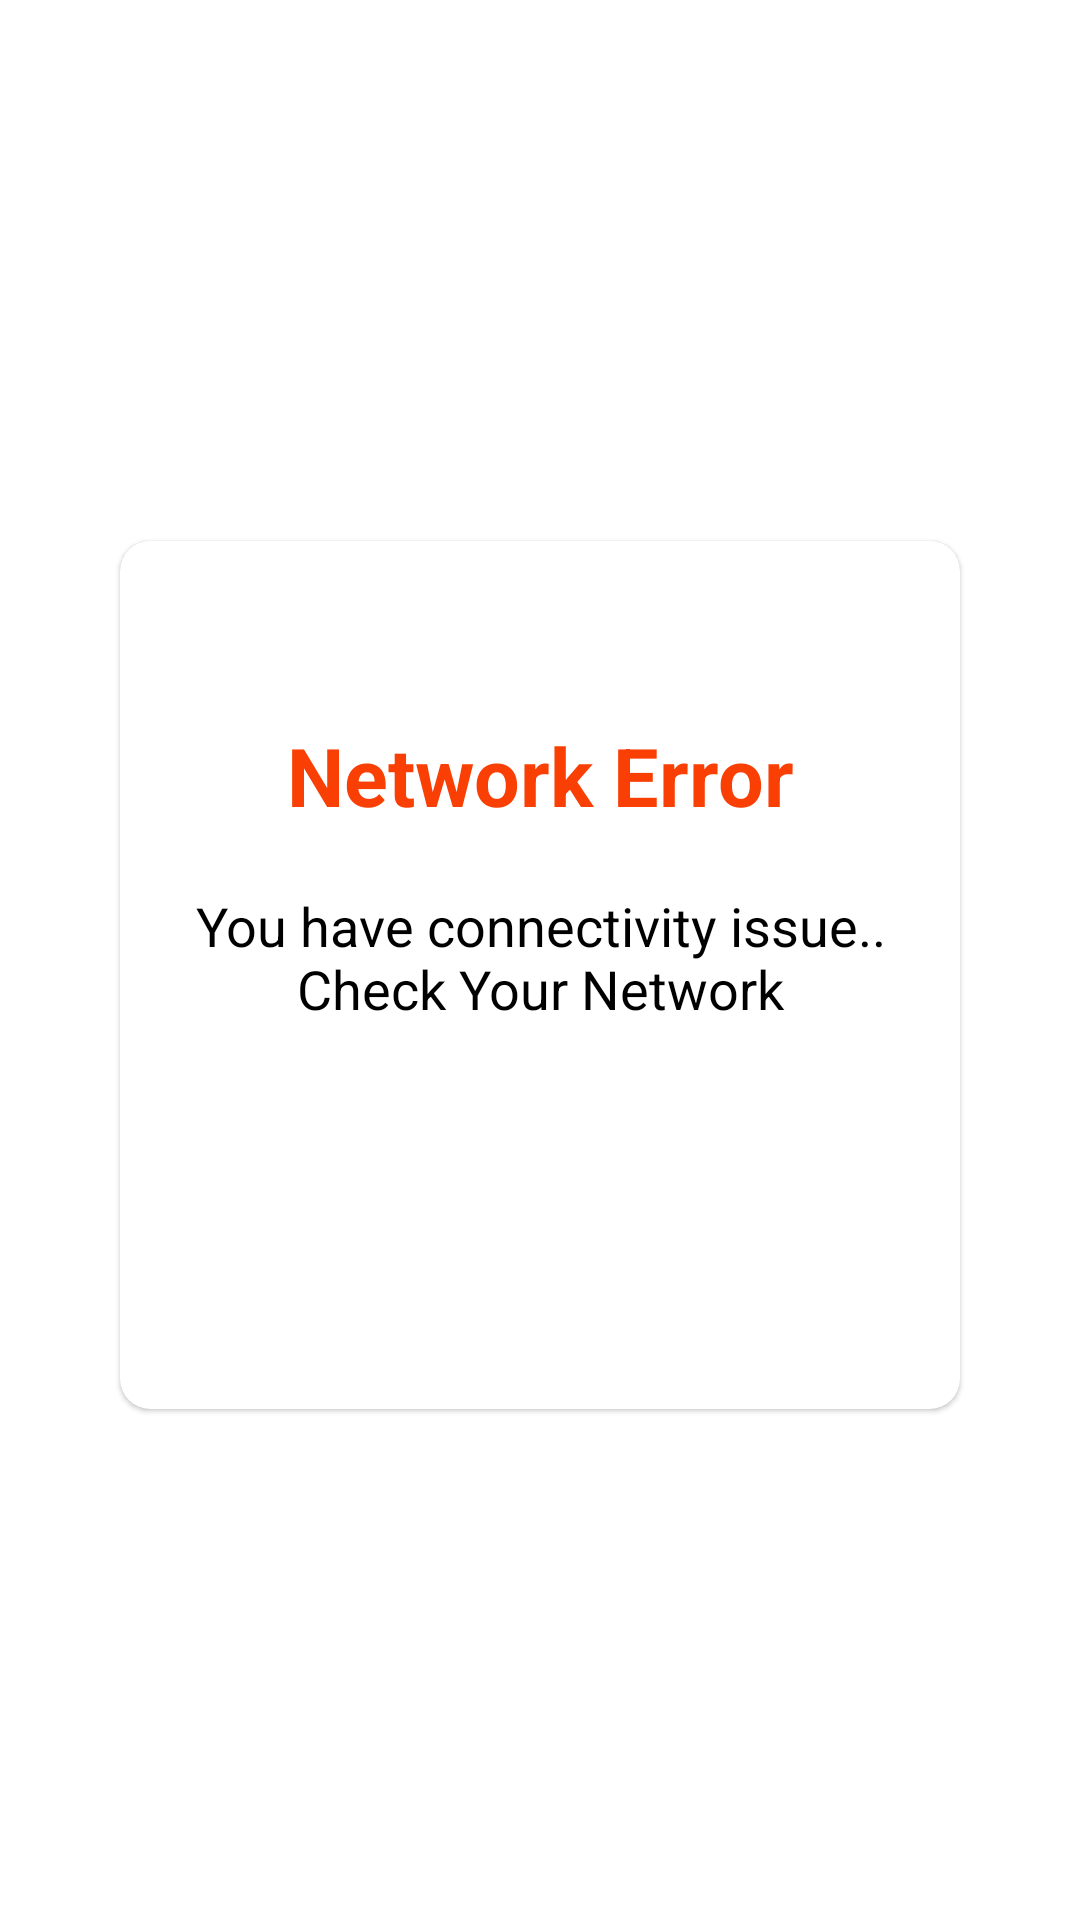

Layout XML and referenced resources for this Android screen:
<!-- AndroidManifest.xml: application theme Theme.ESPOnBoarding -->
<!-- res/layout/custom_dialog_message.xml -->
<?xml version="1.0" encoding="utf-8"?>
<layout xmlns:android="http://schemas.android.com/apk/res/android"
    xmlns:app="http://schemas.android.com/apk/res-auto">

    <data></data>

    <androidx.constraintlayout.widget.ConstraintLayout
        android:layout_width="match_parent"
        android:layout_height="wrap_content">

        <com.google.android.material.card.MaterialCardView
            android:id="@+id/scannedCard"
            android:layout_width="match_parent"
            android:layout_height="wrap_content"
            android:layout_marginStart="@dimen/_40DP"
            android:layout_marginTop="@dimen/_20DP"
            android:layout_marginEnd="@dimen/_40DP"
            android:layout_marginBottom="@dimen/_10DP"
            android:visibility="visible"

            app:cardBackgroundColor="@color/white"
            app:cardCornerRadius="@dimen/_10DP"
            app:layout_constraintEnd_toEndOf="parent"
            app:layout_constraintStart_toStartOf="parent"
            app:layout_constraintTop_toTopOf="parent"
            app:layout_constraintBottom_toBottomOf="parent">

            <androidx.constraintlayout.widget.ConstraintLayout
                android:id="@+id/constrnt_msg"
                android:layout_width="match_parent"
                android:layout_height="wrap_content"
                android:layout_margin="@dimen/_20DP"
                app:layout_constraintBottom_toBottomOf="parent"
                app:layout_constraintEnd_toEndOf="parent"
                app:layout_constraintStart_toStartOf="parent"
                app:layout_constraintTop_toTopOf="parent">
                <androidx.appcompat.widget.AppCompatImageView
                    android:id="@+id/wifi_icon"
                    android:layout_width="wrap_content"
                    android:layout_height="wrap_content"
                    android:src="@drawable/no_wifi_icon"
                    app:layout_constraintEnd_toEndOf="parent"
                    app:layout_constraintStart_toStartOf="parent"
                    app:layout_constraintTop_toTopOf="parent"/>

                <androidx.appcompat.widget.AppCompatTextView
                    android:id="@+id/tv_status"
                    android:layout_width="wrap_content"
                    android:layout_height="wrap_content"
                    android:layout_marginTop="@dimen/_40DP"
                    android:gravity="center"
                    android:text="@string/netwrk_error"
                    android:textColor="@color/red_O4"
                    android:textSize="@dimen/_27SP"
                    android:textStyle="bold"
                    app:layout_constraintEnd_toEndOf="parent"
                    app:layout_constraintStart_toStartOf="parent"
                    app:layout_constraintTop_toBottomOf="@id/wifi_icon" />


                <androidx.appcompat.widget.AppCompatTextView
                    android:id="@+id/tv_msg"
                    android:layout_width="wrap_content"
                    android:layout_height="wrap_content"
                    android:layout_marginTop="@dimen/_20DP"
                    android:gravity="center"
                    android:text="@string/you_have_connectivity_issue_check_your_network"
                    android:textColor="@color/black"
                    android:textSize="@dimen/_18SP"
                    app:layout_constraintEnd_toEndOf="parent"
                    app:layout_constraintStart_toStartOf="parent"
                    app:layout_constraintTop_toBottomOf="@id/tv_status" />

                <androidx.appcompat.widget.AppCompatButton
                    android:id="@+id/btn"
                    android:layout_width="wrap_content"
                    android:layout_height="wrap_content"
                    android:layout_marginTop="@dimen/_40DP"
                    android:layout_marginBottom="@dimen/_20DP"
                    android:paddingHorizontal="@dimen/_40DP"
                    android:text="Close"
                    android:background="@drawable/button"
                    android:textColor="@color/white"
                    android:textSize="@dimen/_15SP"
                    app:layout_constraintBottom_toBottomOf="parent"
                    app:layout_constraintEnd_toEndOf="parent"
                    app:layout_constraintStart_toStartOf="parent"
                    app:layout_constraintTop_toBottomOf="@+id/tv_msg" />
            </androidx.constraintlayout.widget.ConstraintLayout>
        </com.google.android.material.card.MaterialCardView>
    </androidx.constraintlayout.widget.ConstraintLayout>
</layout>
<!-- resources referenced by this layout -->
<resources>
  <color name="black">#000000</color>
  <color name="red_O4">#FA3F04</color>
  <color name="white">#FFFFFF</color>
  <dimen name="_10DP">10dp</dimen>
  <dimen name="_15SP">15sp</dimen>
  <dimen name="_18SP">18sp</dimen>
  <dimen name="_20DP">20dp</dimen>
  <dimen name="_27SP">27sp</dimen>
  <dimen name="_40DP">40dp</dimen>
  <string name="netwrk_error">Network Error</string>
  <string name="you_have_connectivity_issue_check_your_network">You have connectivity issue..\nCheck Your Network</string>
  <style name="Theme.ESPOnBoarding" parent="Theme.MaterialComponents.Light.NoActionBar">
          
          <item name="android:forceDarkAllowed" tools:targetApi="q">false</item>
  
          <item name="colorPrimary">@color/purple_500</item>
  
          <item name="colorPrimaryVariant">@color/purple_700</item>
          <item name="colorOnPrimary">@color/white</item>
  
          
          <item name="colorSecondary">@color/teal_200</item>
          <item name="colorSecondaryVariant">@color/teal_700</item>
          <item name="colorOnSecondary">@color/black</item>
          
  
  
             <item name="android:windowFullscreen">false</item>
          <item name="windowNoTitle">true</item>
          <item name="colorPrimaryDark">@color/light_grey_ec</item>
  
          
          <item name="android:windowLightStatusBar">true</item>
  
      </style>
  <color name="purple_500">#FF6200EE</color>
  <color name="purple_700">#FF3700B3</color>
  <color name="teal_200">#FF03DAC5</color>
  <color name="teal_700">#FF018786</color>
  <color name="light_grey_ec">#E6EEFC</color>
</resources>
